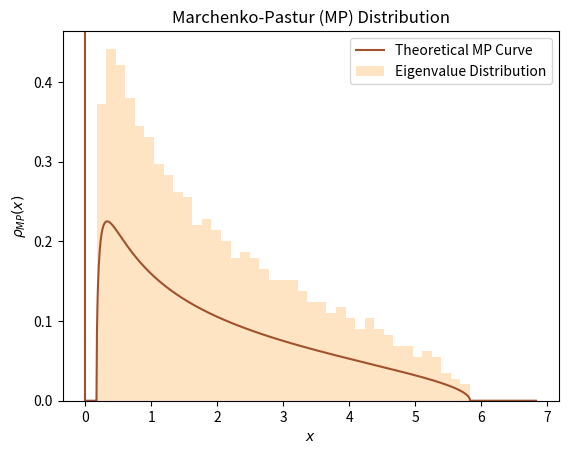

Write the Python code that produced this figure.
import numpy as np
from math import sqrt, pi
import matplotlib.pyplot as plt
from scipy.signal import unit_impulse

'''
parameters
'''
# number of states
N = 2000
# number of observations
T = 1000
# ratio of num. of states to num. of observations
q = N/T

# non-symmetric random matrix
X = np.random.normal(0, 1, (T, N))
# NxN covariance
Y = 1/T * X.T @ X
# compute the eigenvalues
eigval = np.linalg.eigvalsh(Y)

# marcenko-pastur bounds
lambda_p = (1 + sqrt(q))**2
lambda_m = (1 - sqrt(q))**2

def mp_distribution(x, q, lambda_p, lambda_m):
    # you can also change below to true false statement
    rho = np.sqrt(np.maximum((lambda_p - x)*(x - lambda_m), 0)) / (2 * pi * q * x)
    if q > 1:
        #rho[np.where(x == 0)] += (q - 1) / q
        plt.axvline(x=0, linestyle='-', color='sienna', label='_nolegend_')
    return rho

x_val = np.linspace(0, lambda_p + 1, 1000)
rho_x = mp_distribution(x_val, q, lambda_p, lambda_m)

# number of zero eigenvalues
# this is not necessary for T > N 
nonzero_eig = eigval[eigval > 1e-10]
num_zero_eig = np.array(np.where(eigval < 1e-10)).size
print(num_zero_eig)


plt.plot(x_val, rho_x, 'sienna', label='Theoretical MP Curve')
bins = np.linspace(lambda_m, lambda_p, num=40)
plt.hist(nonzero_eig, bins=bins, density=True, color='bisque', label='Eigenvalue Distribution')
plt.xlabel(r'$x$')
plt.ylabel(r'$\rho_{MP}(x)$')
plt.title('Marchenko-Pastur (MP) Distribution')
plt.legend()

print(nonzero_eig)

plt.show()

'''
FOR N>T NORMALIZE EIGVALS 
average over many random matrices
[redacted]
'''